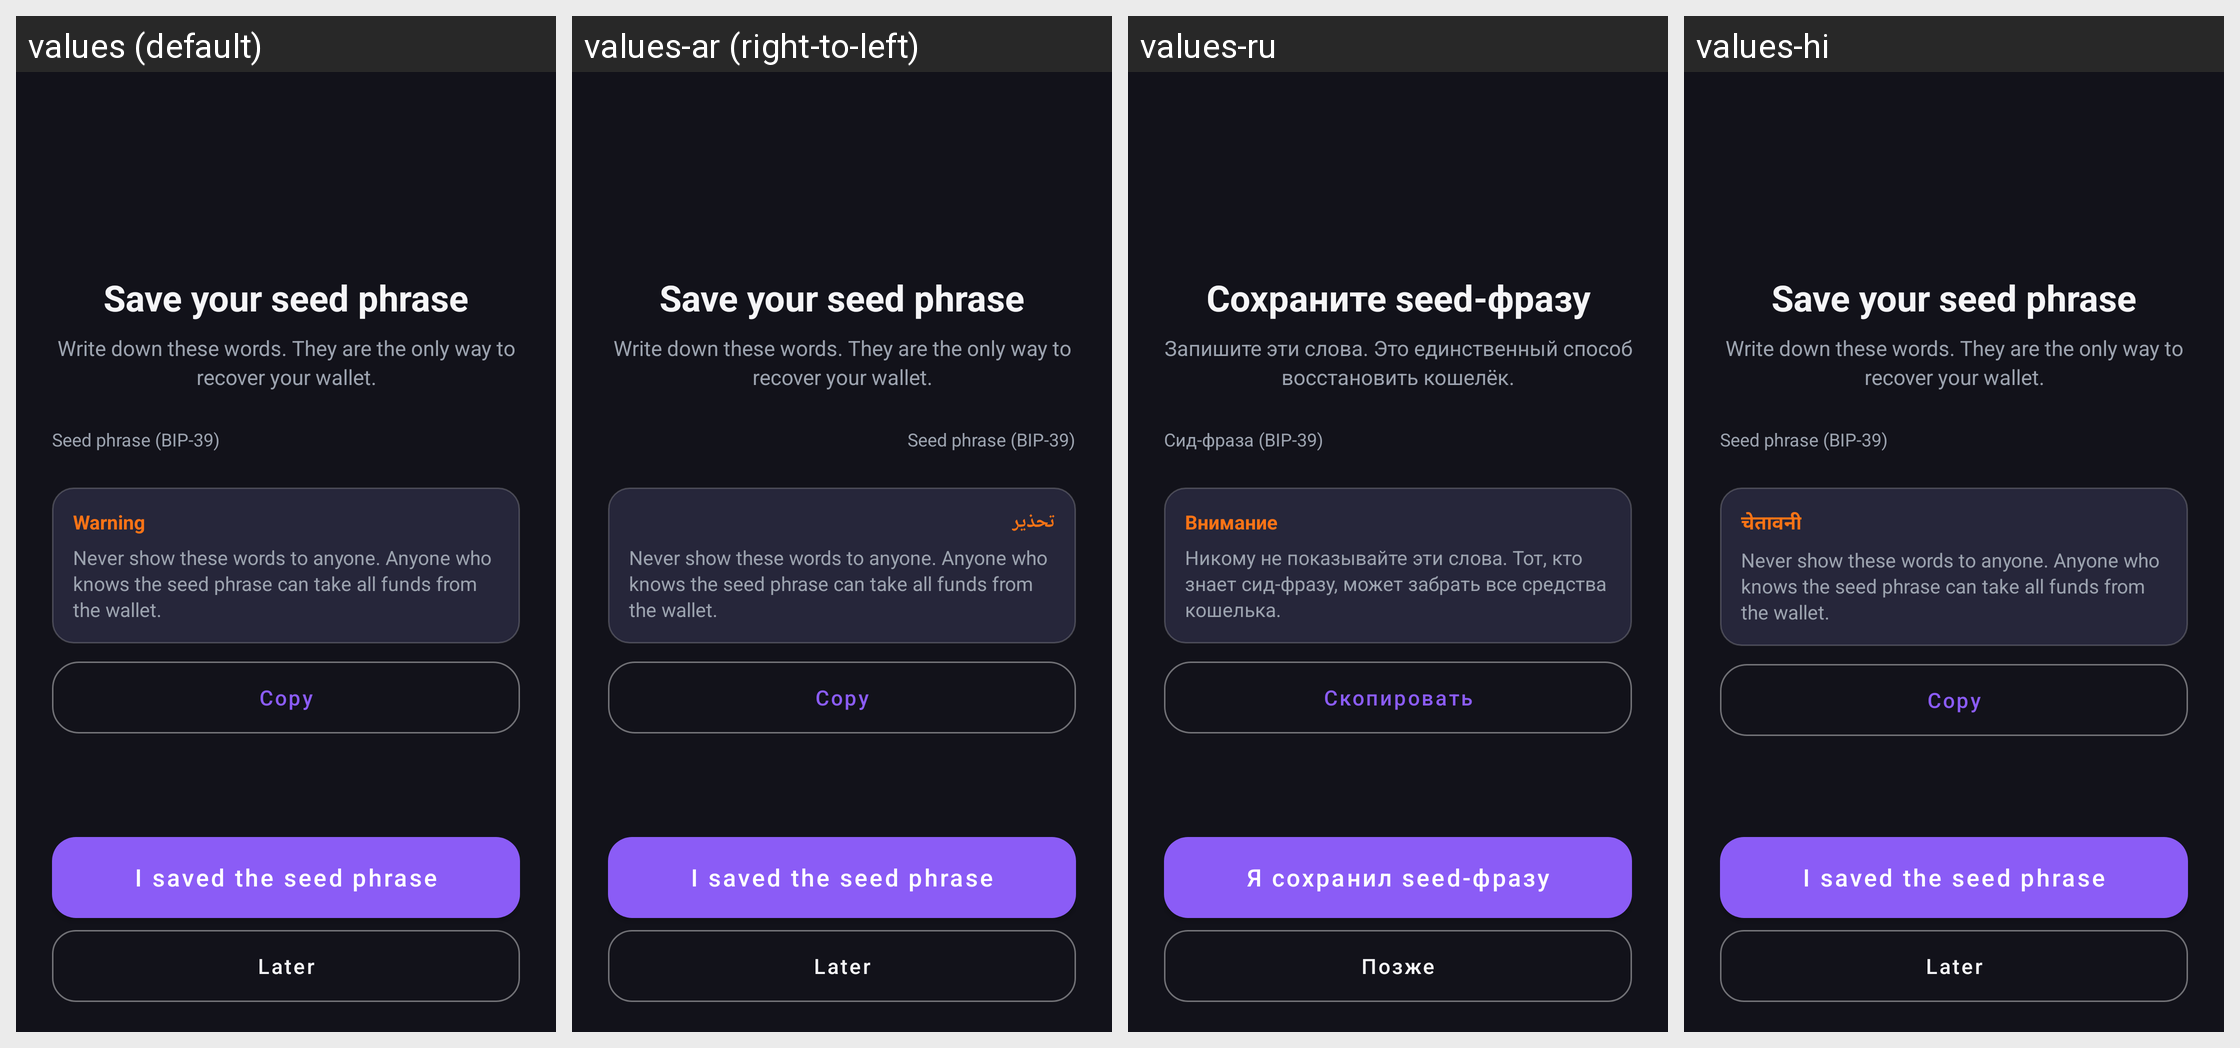

Locale-by-locale string values for the Android screen shown in this grid:
Android screen res/layout/activity_seed_backup.xml rendered under 4 locales, left to right: values (default), values-ar (right-to-left), values-ru, values-hi. Device: Nexus 5 (rendered at 1080×1920; each locale shown at half size, 540×960, under a caption strip naming it); theme Theme.Triger.Dark.
Other locales in the repository, not shown: values-de, values-es, values-fr, values-zh.
Strings drawn on this screen, with the default value and each locale's value (text and hints the layout hard-codes, and strings that could not be matched under every locale, appear in the picture but are not listed):

onboarding_seed_title
  values: Save your seed phrase
  values-ar: Save your seed phrase  [not translated; the default value is used]
  values-ru: Сохраните seed-фразу
  values-hi: Save your seed phrase  [not translated; the default value is used]

onboarding_seed_desc
  values: Write down these words. They are the only way to recover your wallet.
  values-ar: Write down these words. They are the only way to recover your wallet.  [not translated; the default value is used]
  values-ru: Запишите эти слова. Это единственный способ восстановить кошелёк.
  values-hi: Write down these words. They are the only way to recover your wallet.  [not translated; the default value is used]

seed_phrase_label
  values: Seed phrase (BIP-39)
  values-ar: Seed phrase (BIP-39)  [not translated; the default value is used]
  values-ru: Сид-фраза (BIP-39)
  values-hi: Seed phrase (BIP-39)  [not translated; the default value is used]

warning_title
  values: Warning
  values-ar: تحذير
  values-ru: Внимание
  values-hi: चेतावनी

seed_phrase_warning
  values: Never show these words to anyone. Anyone who knows the seed phrase can take all funds from the wallet.
  values-ar: Never show these words to anyone. Anyone who knows the seed phrase can take all funds from the wallet.  [not translated; the default value is used]
  values-ru: Никому не показывайте эти слова. Тот, кто знает сид-фразу, может забрать все средства кошелька.
  values-hi: Never show these words to anyone. Anyone who knows the seed phrase can take all funds from the wallet.  [not translated; the default value is used]

seed_copy
  values: Copy
  values-ar: Copy  [not translated; the default value is used]
  values-ru: Скопировать
  values-hi: Copy  [not translated; the default value is used]

onboarding_seed_saved
  values: I saved the seed phrase
  values-ar: I saved the seed phrase  [not translated; the default value is used]
  values-ru: Я сохранил seed-фразу
  values-hi: I saved the seed phrase  [not translated; the default value is used]

onboarding_seed_later
  values: Later
  values-ar: Later  [not translated; the default value is used]
  values-ru: Позже
  values-hi: Later  [not translated; the default value is used]
